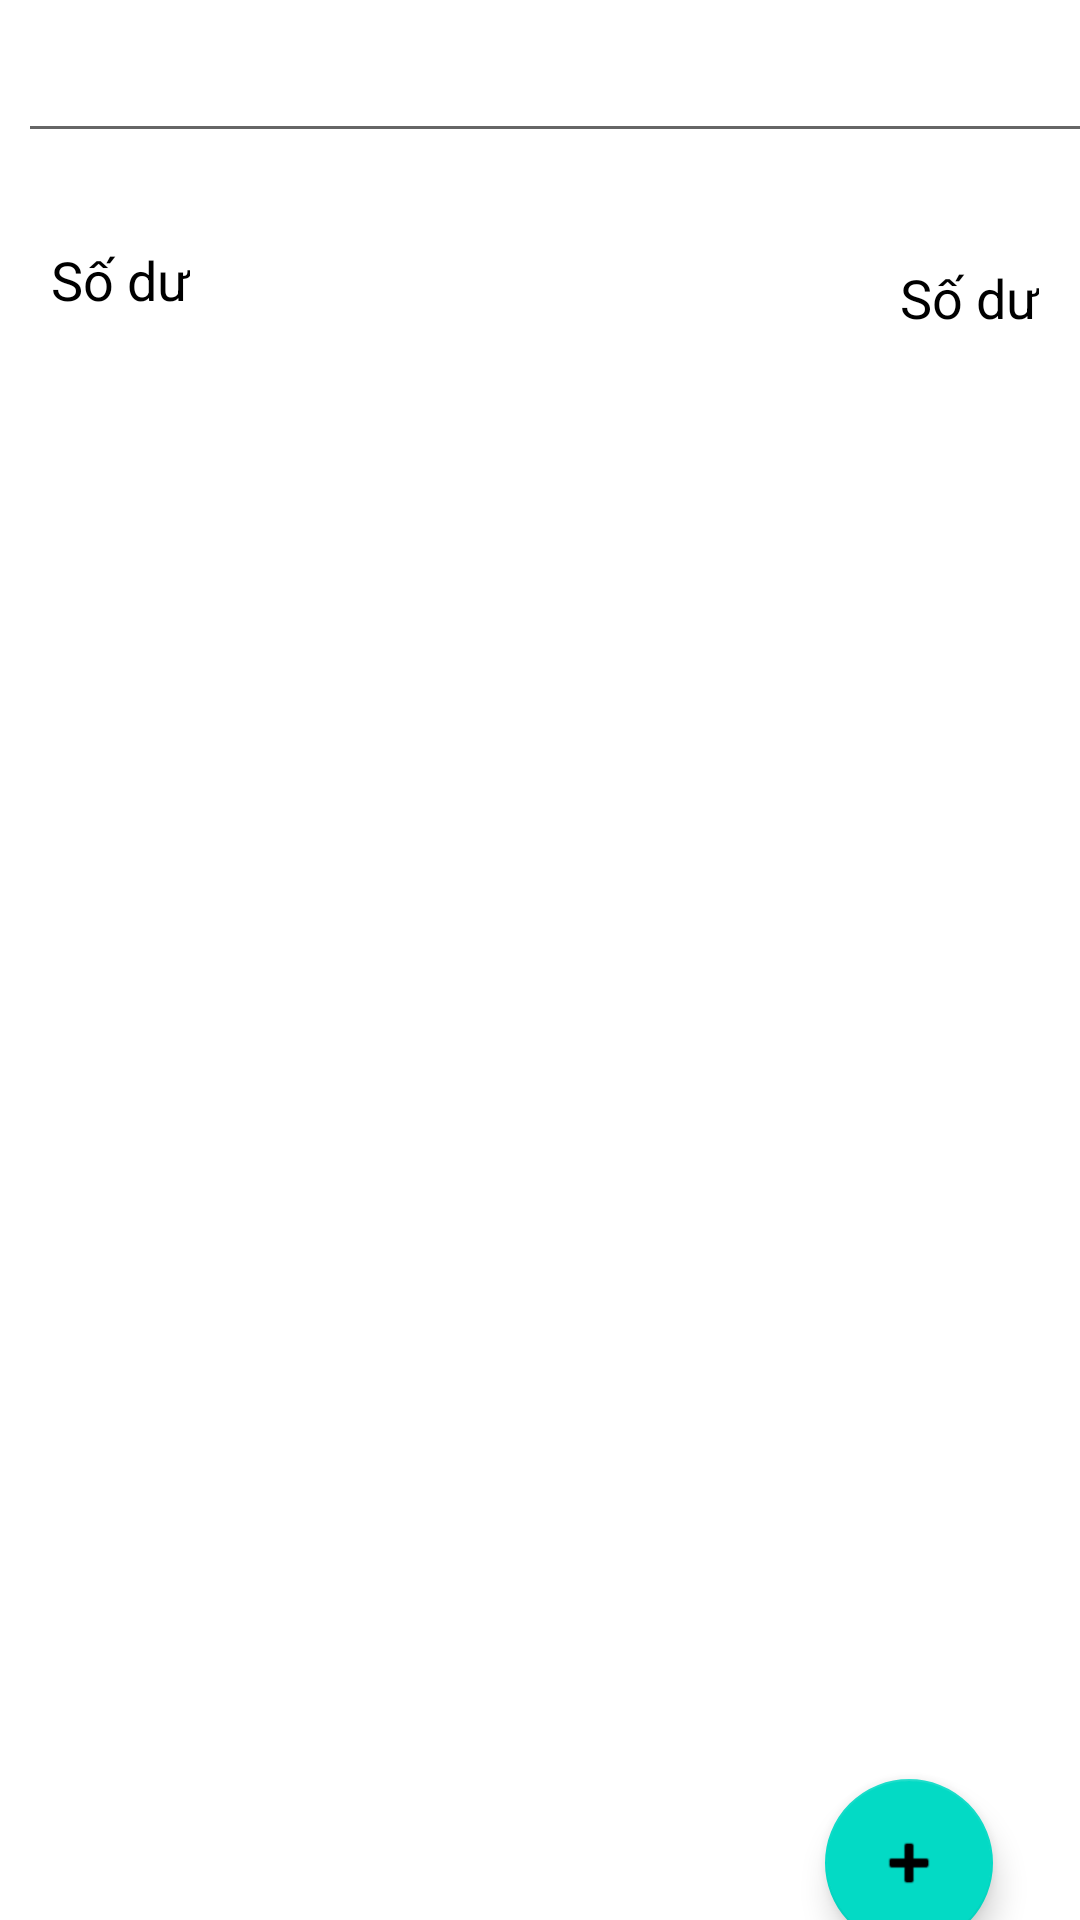

Layout XML and referenced resources for this Android screen:
<!-- AndroidManifest.xml: application theme Theme.DeThuChi -->
<!-- res/layout/activity_main.xml -->
<?xml version="1.0" encoding="utf-8"?>
<androidx.constraintlayout.widget.ConstraintLayout xmlns:android="http://schemas.android.com/apk/res/android"
    xmlns:app="http://schemas.android.com/apk/res-auto"
    xmlns:tools="http://schemas.android.com/tools"
    android:layout_width="match_parent"
    android:layout_height="match_parent"
    tools:context=".MainActivity">

    <TextView
        android:id="@+id/tvSoTien"
        android:layout_width="wrap_content"
        android:layout_height="wrap_content"
        android:layout_marginStart="300dp"
        android:layout_marginTop="36dp"
        android:text="Số dư"
        android:textColor="@color/black"
        android:textSize="18sp"
        app:layout_constraintStart_toStartOf="parent"
        app:layout_constraintTop_toBottomOf="@+id/edSearch" />

    <EditText
        android:id="@+id/edSearch"
        android:layout_width="402dp"
        android:layout_height="45dp"
        android:layout_marginStart="6dp"
        android:layout_marginTop="6dp"
        android:ems="10"
        android:inputType="textPersonName"
        app:layout_constraintStart_toStartOf="parent"
        app:layout_constraintTop_toTopOf="parent" />

    <ListView
        android:id="@+id/lvThuChi"
        android:layout_width="410dp"
        android:layout_height="410dp"
        android:layout_marginTop="93dp"
        app:layout_constraintStart_toStartOf="parent"
        app:layout_constraintTop_toBottomOf="@+id/edSearch" />

    <TextView
        android:id="@+id/textView"
        android:layout_width="wrap_content"
        android:layout_height="wrap_content"
        android:layout_marginStart="17dp"
        android:layout_marginTop="30dp"
        android:text="Số dư"
        android:textColor="@color/black"
        android:textSize="18sp"
        app:layout_constraintStart_toStartOf="parent"
        app:layout_constraintTop_toBottomOf="@+id/edSearch" />

    <com.google.android.material.floatingactionbutton.FloatingActionButton
        android:id="@+id/btnAdd"
        android:layout_width="wrap_content"
        android:layout_height="wrap_content"
        android:layout_marginTop="39dp"
        android:layout_marginEnd="29dp"
        android:clickable="true"
        app:layout_constraintEnd_toEndOf="parent"
        app:layout_constraintTop_toBottomOf="@+id/lvThuChi"
        app:srcCompat="@android:drawable/ic_input_add" />
</androidx.constraintlayout.widget.ConstraintLayout>
<!-- resources referenced by this layout -->
<resources>
  <style name="Theme.DeThuChi" parent="Theme.MaterialComponents.DayNight.DarkActionBar">
          
          <item name="colorPrimary">@color/purple_500</item>
          <item name="colorPrimaryVariant">@color/purple_700</item>
          <item name="colorOnPrimary">@color/white</item>
          
          <item name="colorSecondary">@color/teal_200</item>
          <item name="colorSecondaryVariant">@color/teal_700</item>
          <item name="colorOnSecondary">@color/black</item>
          
          <item name="android:statusBarColor">?attr/colorPrimaryVariant</item>
          
      </style>
  <!-- not gathered from this repository: default colours our renderer supplied (Android Studio template values) -->
  <color name="purple_500">#FF6200EE</color>
  <color name="purple_700">#FF3700B3</color>
  <color name="teal_200">#FF03DAC5</color>
  <color name="teal_700">#FF018786</color>
  <color name="black">#FF000000</color>
  <color name="white">#FFFFFFFF</color>
</resources>
